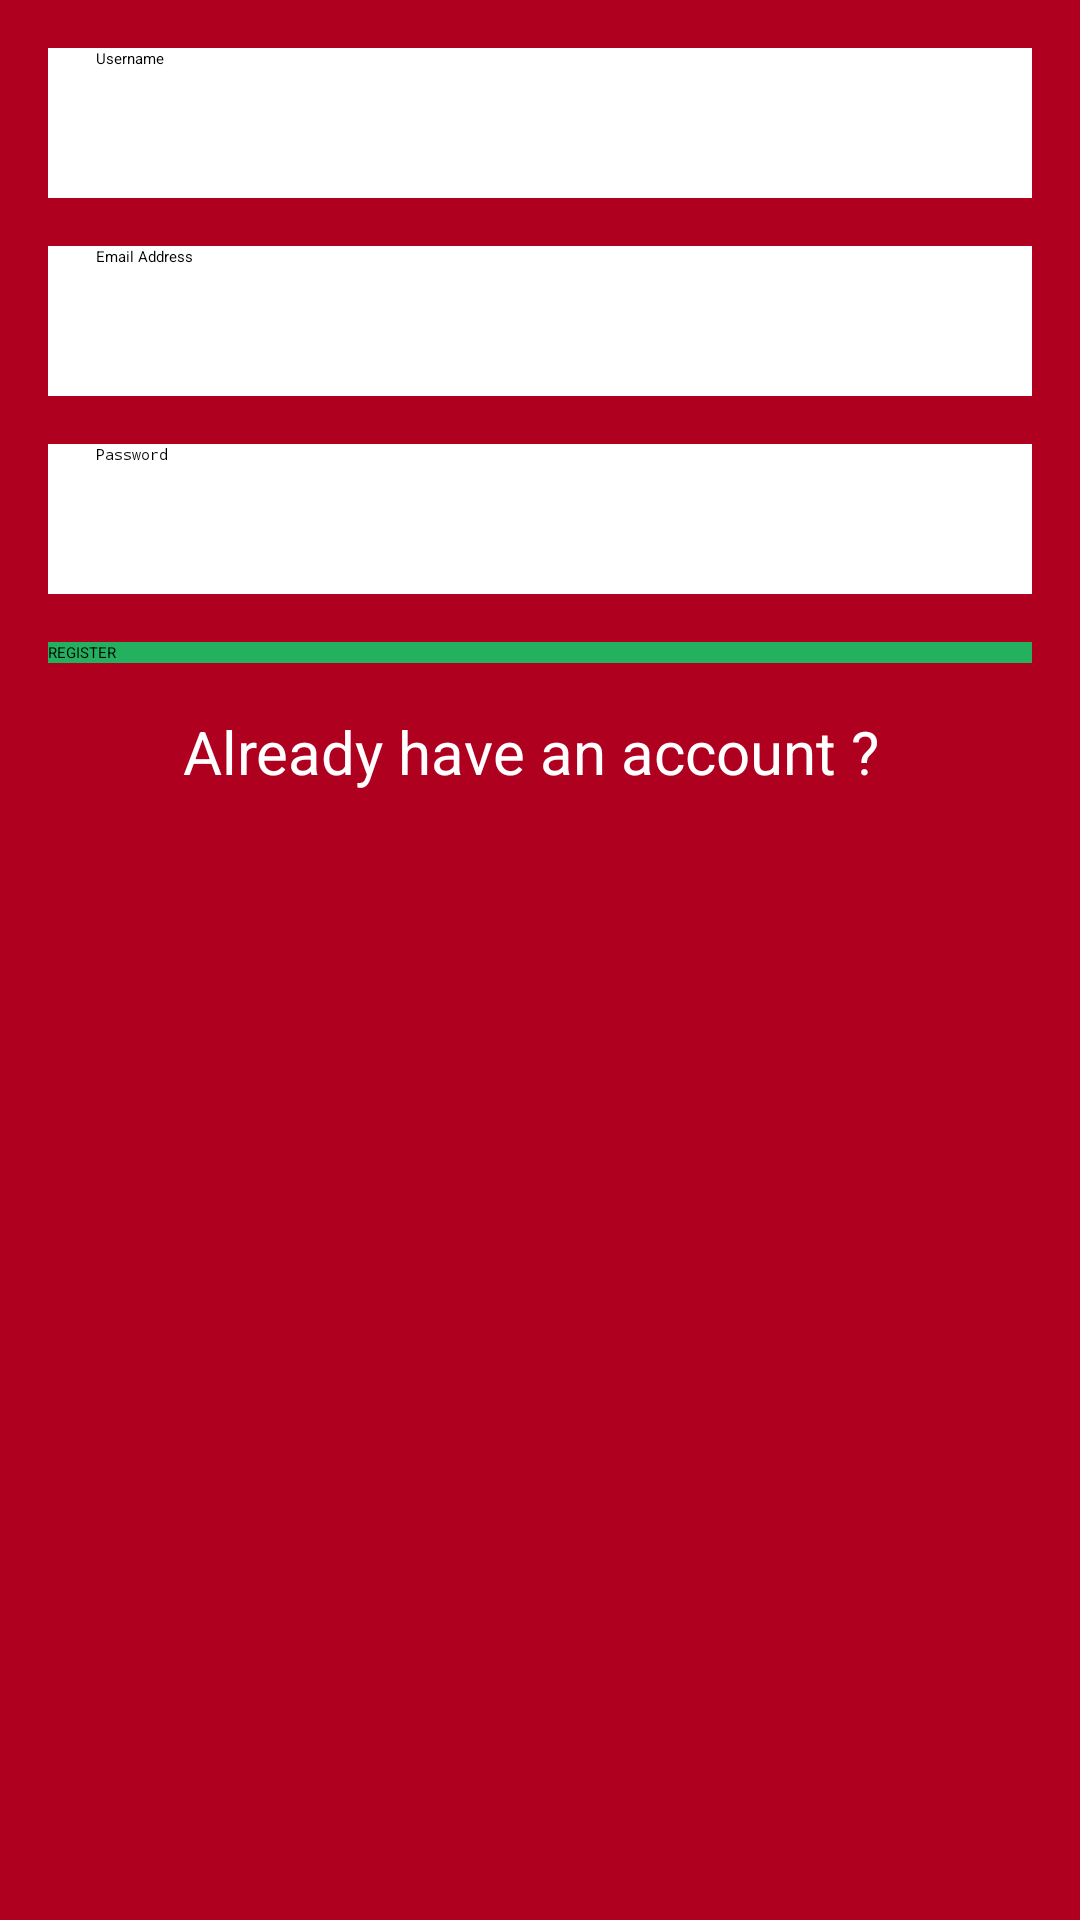

Here is an Android app screen rendered from its layout file. Give the layout XML and the strings, colors and styles it references.
<!-- AndroidManifest.xml: application theme Theme.Messenger -->
<!-- res/layout/activity_main.xml -->
<?xml version="1.0" encoding="utf-8"?>
<androidx.constraintlayout.widget.ConstraintLayout xmlns:android="http://schemas.android.com/apk/res/android"
    xmlns:app="http://schemas.android.com/apk/res-auto"
    xmlns:tools="http://schemas.android.com/tools"
    android:id="@+id/register_activity"
    android:layout_width="match_parent"
    android:layout_height="match_parent"
    android:background="@color/design_default_color_error"
    tools:context=".MainActivity">

    <EditText
        android:id="@+id/userName_editText_register"
        style="@style/signUp_textView_Style"
        android:layout_marginStart="16dp"
        android:layout_marginEnd="16dp"
        android:hint="@string/hint_username"
        android:inputType="textPersonName"
        app:layout_constraintEnd_toEndOf="parent"
        app:layout_constraintStart_toStartOf="parent"
        app:layout_constraintTop_toTopOf="parent" />

    <EditText
        android:id="@+id/email_editText_register"
        style="@style/signUp_textView_Style"
        android:hint="@string/email_address"
        android:inputType="textEmailAddress"
        app:layout_constraintEnd_toEndOf="@+id/userName_editText_register"
        app:layout_constraintStart_toStartOf="@+id/userName_editText_register"
        app:layout_constraintTop_toBottomOf="@+id/userName_editText_register" />

    <EditText
        android:id="@+id/password_editText_register"
        style="@style/signUp_textView_Style"
        android:hint="@string/password_string"
        android:inputType="textPassword"
        app:layout_constraintEnd_toEndOf="@+id/email_editText_register"
        app:layout_constraintStart_toStartOf="@+id/email_editText_register"
        app:layout_constraintTop_toBottomOf="@+id/email_editText_register" />

    <Button
        android:id="@+id/register_button_register"
        android:layout_width="0dp"
        android:layout_height="wrap_content"
        android:layout_marginTop="16dp"
        android:background="@color/teal_700"
        android:backgroundTint="#24B15F"
        android:text="@string/register_string"
        android:textColor="#000000"
        app:layout_constraintEnd_toEndOf="@+id/password_editText_register"
        app:layout_constraintStart_toStartOf="@+id/password_editText_register"
        app:layout_constraintTop_toBottomOf="@+id/password_editText_register" />

    <TextView
        android:id="@+id/already_have_an_acoount_register"
        android:layout_width="0dp"
        android:layout_height="wrap_content"
        android:layout_marginTop="16dp"
        android:paddingLeft="@dimen/padding_left"
        android:text="@string/already_have_an_account_string"
        android:textColor="@color/white"
        android:textSize="20sp"
        app:layout_constraintDimensionRatio="w,20:2"
        app:layout_constraintEnd_toEndOf="@+id/register_button_register"
        app:layout_constraintStart_toStartOf="@+id/register_button_register"
        app:layout_constraintTop_toBottomOf="@+id/register_button_register" />
</androidx.constraintlayout.widget.ConstraintLayout>
<!-- resources referenced by this layout -->
<resources>
  <dimen name="padding_left">16dp</dimen>
  <string name="already_have_an_account_string">Already have an account ?</string>
  <string name="email_address">Email Address</string>
  <string name="hint_username">Username</string>
  <string name="password_string">Password</string>
  <string name="register_string">REGISTER</string>
  <style name="signUp_textView_Style">
          <item name="android:layout_width">0dp</item>
          <item name="android:layout_height">50dp</item>
  
          <item name="android:layout_marginTop">16dp</item>
  
          <item name="android:background">@color/white</item>
          <item name="android:ems">10</item>
          <item name="android:paddingLeft">16dp</item>
      </style>
  <!-- not gathered from this repository: default colours our renderer supplied (Android Studio template values) -->
  <color name="teal_700">#FF018786</color>
  <color name="white">#FFFFFFFF</color>
</resources>
